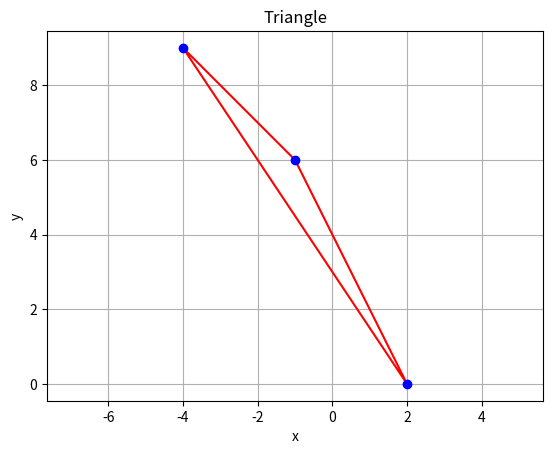

Reproduce this figure in Python.
import matplotlib.pyplot as plt

# Define the vertices of the triangle
vertices = [(-1, 6), (2, 0), (-4, 9)]

# Extract x and y coordinates from vertices
x = [vertex[0] for vertex in vertices]
y = [vertex[1] for vertex in vertices]

# Plot the triangle
plt.figure()
plt.plot(x + [x[0]], y + [y[0]], 'r-')  # Connect the vertices to form the triangle
plt.plot(x, y, 'bo')  # Plot the vertices
plt.xlabel('x')
plt.ylabel('y')
plt.title('Triangle')
plt.grid(True)
plt.axis('equal')
plt.show()
